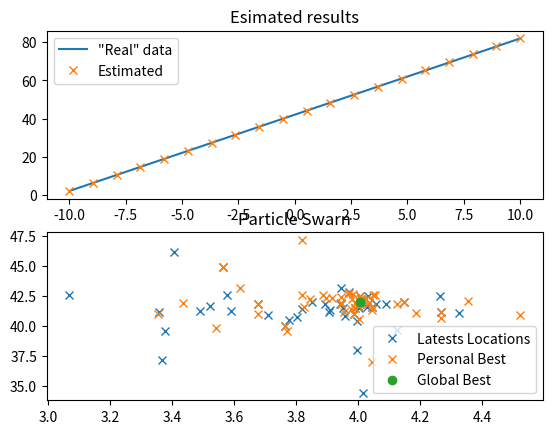

Here is the Python script that generated this plot:
#!/usr/bin/env python

import numpy as np


class PSO(object):
  def __init__(
      self, objective, dimensions,
      particles=100,
      w=0.5, phi_p=0.75, phi_g=1,
      lower_bound=None, upper_bound=None
  ):
    self.objective = objective
    self.particles = particles
    self.dimensions = dimensions
    self.w = 0.5
    self.phi_p = phi_p
    self.phi_g = phi_g
    self.lower = lower_bound
    self.upper = upper_bound

  def add_limits(self, lower_bound, upper_bound):
    self.lower = lower_bound
    self.upper = upper_bound


  def optimize(self, inputs, outputs, rho=1, max_iter=100):
    x, v, p = self.__init_particeles__()
    g = [-1] * self.dimensions

    g_best = np.inf
    p_best = np.ones((self.particles, self.dimensions)) * np.inf

    for i in range(self.particles):
      p_best = self.objective(inputs, outputs, *x[i,:])

      if p_best < g_best:
        g_best = p_best
        g = x[i,:]

    n = 0
    while g_best > rho and max_iter > n:
      for i in range(self.particles):
        for d in range(self.dimensions):
          rp = np.random.rand()
          rg = np.random.rand()
          v[i,d] = self.w * v[i,d] + self.phi_p * rp * (p[i,d] - x[i,d]) + self.phi_g * rg * (g[d] - x[i,d])

        xnew = x[i,:] + v[i,:]
        fitness = self.objective(inputs, outputs, *xnew)
        p_best = self.objective(inputs, outputs, *p[i,:])

        if any(self.lower < xnew) or any(xnew > self.upper):
          fitness = 2*fitness

        if fitness < p_best:
          p[i,:] = xnew
          if fitness < g_best:
            g = xnew
            g_best = fitness

        x[i,:] = xnew

      n = n + 1

    g = tuple(g)
    ret = g + (g_best, x, p)
    return ret


  def __init_particeles__(self):
    if not self.lower:
      self.lower = [-1000] * self.dimensions
    if not self.upper:
      self.upper = [1000] * self.dimensions

    x_max = [u - l for u, l in zip(self.upper, self.lower)]
    v_max = [u + abs(l) if l < 0 else u - l for u, l in zip(self.upper, self.lower)]

    x = self.lower + np.random.rand(self.particles, self.dimensions) * x_max
    v = self.lower + np.random.rand(self.particles, self.dimensions) * v_max
    p = self.lower + np.random.rand(self.particles, self.dimensions) * x_max

    return x, v, p

if __name__ == '__main__':
  import matplotlib.pyplot as plt
  objective = lambda x, meas, a, b: (((a*x + b) - meas)**2).mean()

  ## Generate test data
  x = np.linspace(-10,10,20)
  y = 4*x + 42

  ## initialize PSO
  pso = PSO(objective, dimensions=2, particles=50, w=1.8, phi_p=0.75, phi_g=1)
  pso.add_limits([0, 25], [10, 75])

  ## Optimize
  a, b, best_cost, particles, personal_best = pso.optimize(x, y, rho=0.01, max_iter=10000)

  ## Show results
  y_est = a*x + b
  plt.subplot(2,1,1)
  plt.plot(x,y)
  plt.plot(x, y_est, 'x')
  plt.title('Esimated results')
  plt.legend(['"Real" data', 'Estimated'])

  plt.subplot(2,1,2)
  plt.plot(particles[:,0], particles[:,1], 'x')
  plt.plot(personal_best[:,0], personal_best[:,1], 'x')
  plt.plot(a, b, 'o')
  plt.title('Particle Swarn')
  plt.legend(['Latests Locations', 'Personal Best', 'Global Best'])

  plt.show()
